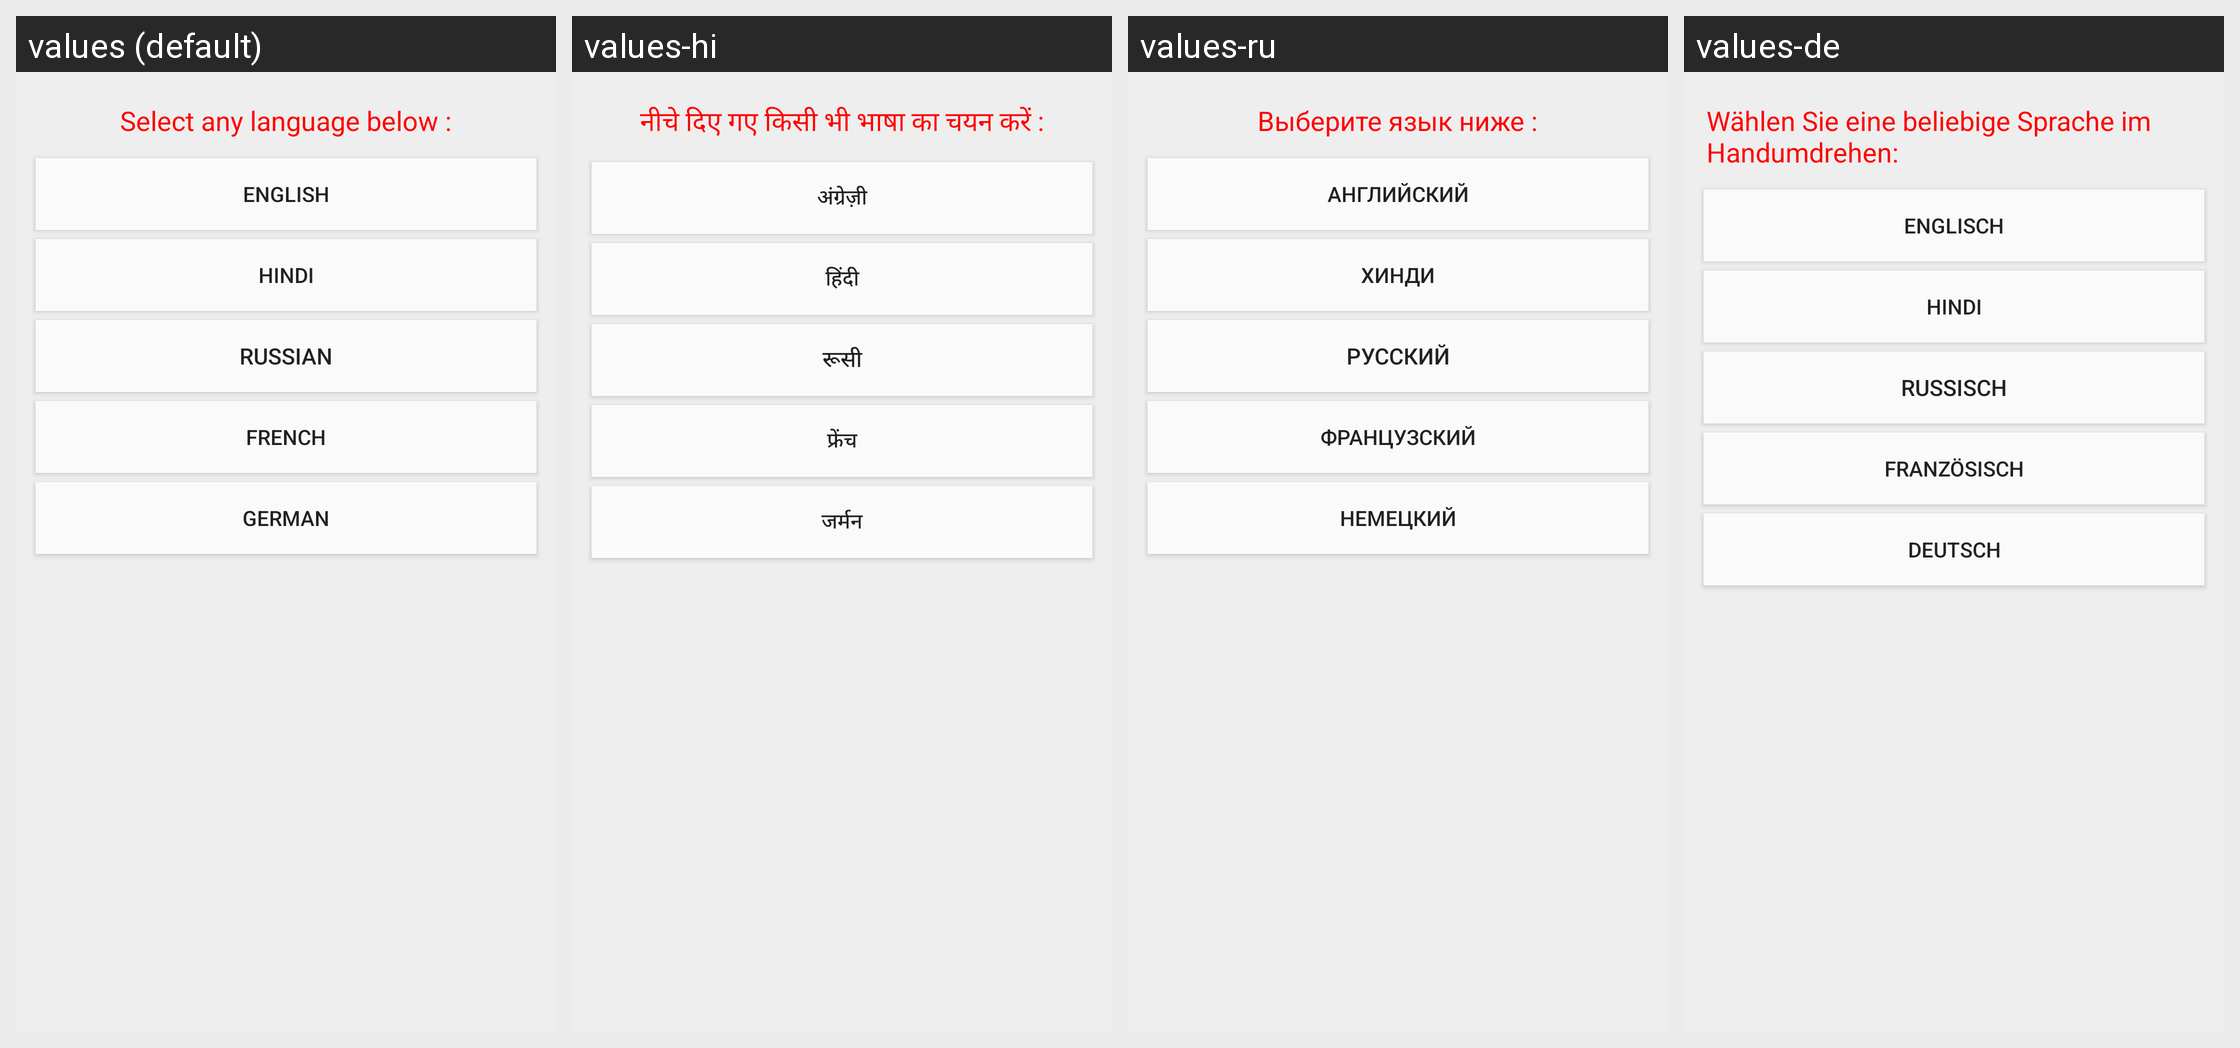

Locale-by-locale string values for the Android screen shown in this grid:
Android screen res/layout/activity_setting.xml rendered under 4 locales, left to right: values (default), values-hi, values-ru, values-de. Device: Nexus 5 (rendered at 1080×1920; each locale shown at half size, 540×960, under a caption strip naming it); theme AppTheme.
Other locales in the repository, not shown: values-fr.
Strings drawn on this screen, with the default value and each locale's value (text and hints the layout hard-codes, and strings that could not be matched under every locale, appear in the picture but are not listed):

tap_text
  values: Select any language below :
  values-hi: नीचे दिए गए किसी भी भाषा का चयन करें :
  values-ru: Выберите язык ниже :
  values-de: Wählen Sie eine beliebige Sprache im Handumdrehen:

btn_en
  values: English
  values-hi: अंग्रेज़ी
  values-ru: Английский
  values-de: Englisch

btn_hi
  values: Hindi
  values-hi: हिंदी
  values-ru: хинди
  values-de: Hindi

btn_ru
  values: Russian
  values-hi: रूसी
  values-ru: Русский
  values-de: Russisch

btn_fr
  values: French
  values-hi: फ्रेंच
  values-ru: Французский
  values-de: Französisch

btn_de
  values: German
  values-hi: जर्मन
  values-ru: Немецкий
  values-de: Deutsch
